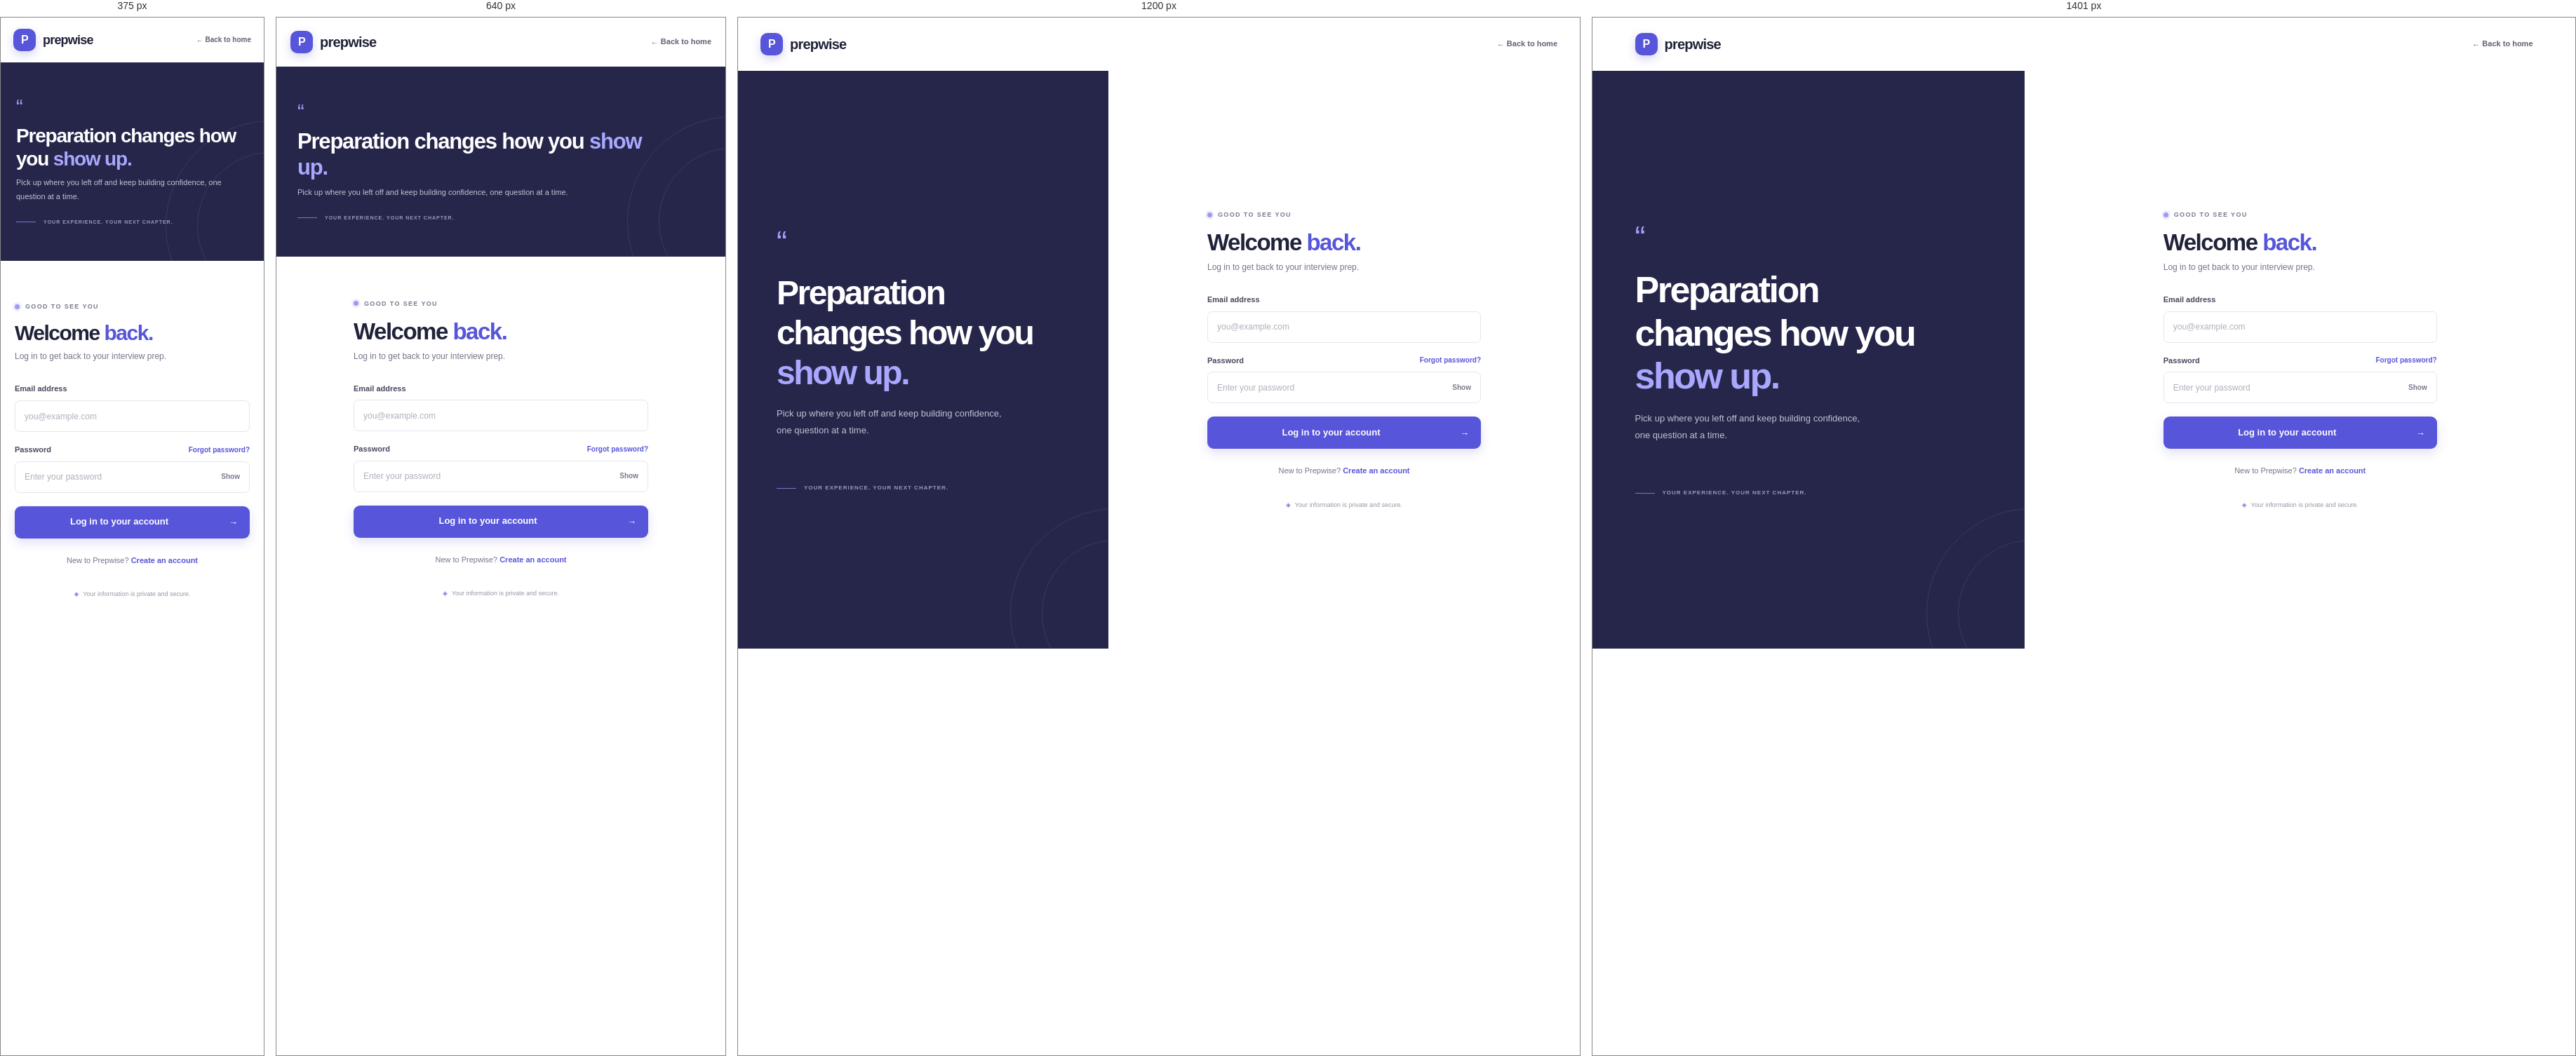
Rendered at 375 px, 640 px, 1200 px and 1401 px, left to right.

<!-- file: login.html -->
<!doctype html>
<html lang="en">
<head>
  <meta charset="utf-8">
  <meta name="viewport" content="width=device-width, initial-scale=1">
  <meta name="theme-color" content="#f7f8fc">
  <title>Log in | Prepwise</title>
  <link rel="preconnect" href="https://fonts.googleapis.com">
  <link rel="preconnect" href="https://fonts.gstatic.com" crossorigin>
  <link href="https://fonts.googleapis.com/css2?family=DM+Sans:wght@400;500;600;700&family=Manrope:wght@400;500;600;700;800&display=swap" rel="stylesheet">
  <link rel="stylesheet" href="css/style.css?v=4">
</head>
<body class="auth-page">
  <header class="site-header auth-header">
    <a class="brand" href="index.html"><span class="brand-mark">P</span><span>prepwise</span></a>
    <a class="nav-link" href="index.html">← Back to home</a>
  </header>
  <main class="auth-layout">
    <section class="auth-aside">
      <div class="auth-aside-content">
        <span class="auth-quote-mark">“</span>
        <h1>Preparation changes how you <span>show up.</span></h1>
        <p>Pick up where you left off and keep building confidence, one question at a time.</p>
        <div class="auth-aside-bottom"><span class="auth-aside-line"></span><span>YOUR EXPERIENCE. YOUR NEXT CHAPTER.</span></div>
      </div>
      <div class="aside-decoration aside-decoration-one"></div><div class="aside-decoration aside-decoration-two"></div>
    </section>
    <section class="auth-panel">
      <div class="auth-form-wrap">
        <div class="auth-form-heading"><div class="eyebrow"><span class="eyebrow-dot"></span> GOOD TO SEE YOU</div><h2>Welcome <span>back.</span></h2><p>Log in to get back to your interview prep.</p></div>
        <form id="login-form" class="form-stack" novalidate>
          <div class="field"><label for="email">Email address</label><input id="email" name="email" type="email" autocomplete="email" placeholder="you@example.com" required aria-describedby="email-error"><span id="email-error" class="field-error"></span></div>
          <div class="field"><div class="field-label-row"><label for="password">Password</label><a class="text-link" href="mailto:support@prepwise.example?subject=Password%20reset%20request">Forgot password?</a></div><div class="password-field"><input id="password" name="password" type="password" autocomplete="current-password" placeholder="Enter your password" required aria-describedby="password-error"><button class="password-toggle" type="button" aria-label="Show password" data-password-toggle="password">Show</button></div><span id="password-error" class="field-error"></span></div>
          <div class="form-error" id="form-error" role="alert"></div>
          <button class="button button-primary button-submit" type="submit"><span>Log in to your account</span><span aria-hidden="true">→</span></button>
        </form>
        <p class="auth-switch">New to Prepwise? <a href="register.html">Create an account</a></p>
        <div class="auth-privacy"><span aria-hidden="true">◈</span> Your information is private and secure.</div>
      </div>
    </section>
  </main>
  <div class="toast-region" aria-live="polite" aria-atomic="false"></div>
  <script src="js/main.js?v=4" defer></script><script src="js/auth.js?v=4" defer></script>
</body>
</html>


/* @media block from style.css */
@media (min-width: 1400px) {
  .auth-aside { padding-left: max(55px, calc((100vw - 1280px)/2)); }
}

/* @media block from style.css */
@media (max-width: 1000px) {
  .hero { gap: 20px; }
  .hero h1 { font-size: 50px; }
  .floating-note { right: -5px; }
  .auth-layout { grid-template-columns: minmax(300px,.8fr) minmax(420px,1.2fr); }
  .auth-aside { padding-left: 40px; }
  .auth-panel { padding-inline: 35px; }
  .app-content { padding-inline: 28px; }
}

/* @media block from style.css */
@media (max-width: 760px) {
  .container, .site-header { width: min(100% - 40px, 600px); }
  .site-header { height: 70px; }
  .header-nav { gap: 16px; }
  .header-nav > a:first-child { display: none; }
  .hero { min-height: initial; grid-template-columns: 1fr; gap: 5px; padding-top: 53px; padding-bottom: 64px; }
  .hero h1 { max-width: 560px; font-size: clamp(43px, 9vw, 58px); }
  .hero-visual { width: min(100%, 520px); min-height: 400px; margin: 8px auto 0; }
  .floating-note { right: 0; bottom: 30px; }
  .visual-caption { top: 4px; right: 16px; }
  .hero-scroll { bottom: 12px; }
  .trusted-strip { min-height: initial; flex-wrap: wrap; justify-content: flex-start; padding-block: 18px; gap: 13px 22px; }
  .trusted-strip > span { flex-basis: 100%; }
  .section-heading { align-items: flex-start; flex-direction: column; gap: 15px; }
  .section-heading > p { max-width: 480px; }
  .features-section { padding: 70px 0; }
  .feature-grid { grid-template-columns: 1fr; gap: 11px; }
  .feature-card { min-height: initial; padding: 19px; }
  .feature-icon { margin-bottom: 14px; }
  .closing-cta { padding: 27px; gap: 20px; }
  .auth-layout { min-height: calc(100vh - 70px); grid-template-columns: 1fr; }
  .auth-aside { min-height: 230px; padding: 31px 30px; }
  .auth-aside-content { max-width: 530px; }
  .auth-quote-mark { margin-bottom: 10px; font-size: 29px; }
  .auth-aside h1 { max-width: 500px; margin-bottom: 8px; font-size: 31px; letter-spacing: -1.2px; }
  .auth-aside-content > p { max-width: 500px; margin-bottom: 0; font-size: 11px; }
  .auth-aside-bottom { margin-top: 20px; font-size: 7px; }
  .auth-panel { min-height: initial; padding: 40px 24px 52px; }
  .auth-form-wrap { width: min(100%, 420px); }
  .app-sidebar { width: 250px; transform: translateX(-100%); transition: transform .22s ease; box-shadow: none; }
  .app-sidebar.sidebar-open { transform: translateX(0); box-shadow: 12px 0 35px rgba(34,36,71,.12); }
  .sidebar-overlay.overlay-open { display: block; position: fixed; inset: 0; z-index: 15; background: rgba(27,28,49,.28); }
  .app-main { margin-left: 0; }
  .app-topbar { height: 56px; padding-inline: 20px; }
  .mobile-sidebar-toggle { width: 30px; height: 30px; display: inline-grid; place-items: center; border: 1px solid #e9eaf1; border-radius: 7px; color: #6a6c80; background: #fff; cursor: pointer; font-size: 13px; }
  .breadcrumb { margin-right: auto; margin-left: 11px; font-size: 9px; }
  .topbar-home { font-size: 9px; }
  .app-content { padding: 30px 20px 55px; }
  .sidebar-nav { max-height: calc(100vh - 250px); }
}

/* @media block from style.css */
@media (max-width: 520px) {
  .container, .site-header { width: calc(100% - 36px); }
  .brand { font-size: 18px; }
  .header-nav { gap: 11px; }
  .header-nav > a:nth-child(2) { font-size: 11px; }
  .header-nav .button-small { padding: 9px 11px; font-size: 10px; }
  .hero { padding-top: 41px; }
  .hero h1 { margin-top: 16px; font-size: 43px; letter-spacing: -2.5px; }
  .hero-description { font-size: 13px; }
  .hero-actions { align-items: stretch; flex-direction: column; }
  .hero-actions .button { width: 100%; }
  .hero-proof { margin-top: 25px; }
  .hero-visual { min-height: 345px; margin-top: 12px; }
  .question-preview { padding: 19px 17px 14px; }
  .orbit-one { width: 380px; height: 255px; }
  .orbit-two { width: 350px; height: 220px; }
  .floating-note { right: 0; bottom: 15px; padding: 8px 10px; }
  .visual-caption { top: 0; right: 6px; font-size: 8px; }
  .trusted-strip > div { font-size: 9px; }
  .section-heading h2 { font-size: 33px; }
  .closing-cta { align-items: flex-start; flex-direction: column; padding: 24px 20px; }
  .closing-cta h2 { font-size: 24px; }
  .site-footer { min-height: 100px; flex-wrap: wrap; justify-content: space-between; gap: 4px 12px; padding-block: 16px; }
  .site-footer > span:nth-child(2) { order: 3; flex-basis: 100%; }
  .auth-header { height: 64px; }
  .auth-layout { min-height: calc(100vh - 64px); }
  .auth-header > .nav-link { font-size: 10px; }
  .auth-aside { min-height: 205px; padding-inline: 22px; }
  .auth-aside h1 { font-size: 28px; }
  .auth-panel { padding-inline: 20px; }
  .auth-form-heading h2 { font-size: 30px; }
  .dashboard-heading { align-items: flex-start; flex-direction: column; }
  .heading-date { align-self: stretch; }
  .upload-card { padding: 17px; }
  .upload-card-head h2 { font-size: 19px; }
  .drop-zone { min-height: 148px; padding: 15px 10px; }
  .drop-title { font-size: 10px; }
  .upload-actions { align-items: stretch; flex-direction: column; }
  .privacy-note { order: 2; }
  .generate-button { width: 100%; min-height: 42px; order: 1; }
  .questions-heading { align-items: flex-start; flex-direction: column; }
  .question-actions { width: 100%; }
  .question-actions .button { flex: 1; }
  .question-groups { grid-template-columns: 1fr; }
  .profile-actions { align-items: flex-start; flex-direction: column; }
  .profile-actions .button { align-self: flex-end; }
  .platform-card { padding: 17px; }
  .platform-card-header { align-items: flex-start; flex-direction: column; }
  .platform-results { grid-template-columns: 1fr; }
  .platform-card-footer { align-items: stretch; flex-direction: column; }
  .platform-card-footer .button { width: 100%; }
  .platform-form-grid { grid-template-columns: 1fr; }
  .platform-form-grid .platform-field-wide { grid-column: auto; }
  .progress-summary { grid-template-columns: repeat(2, 1fr); }
  .vault-add-row { align-items: stretch; flex-direction: column; }
  .vault-add-row .button { min-height: 39px; }
  .vault-card .platform-card-header { align-items: stretch; }
  .vault-search { width: 100%; }
  .interview-card > h2 { font-size: 19px; }
}